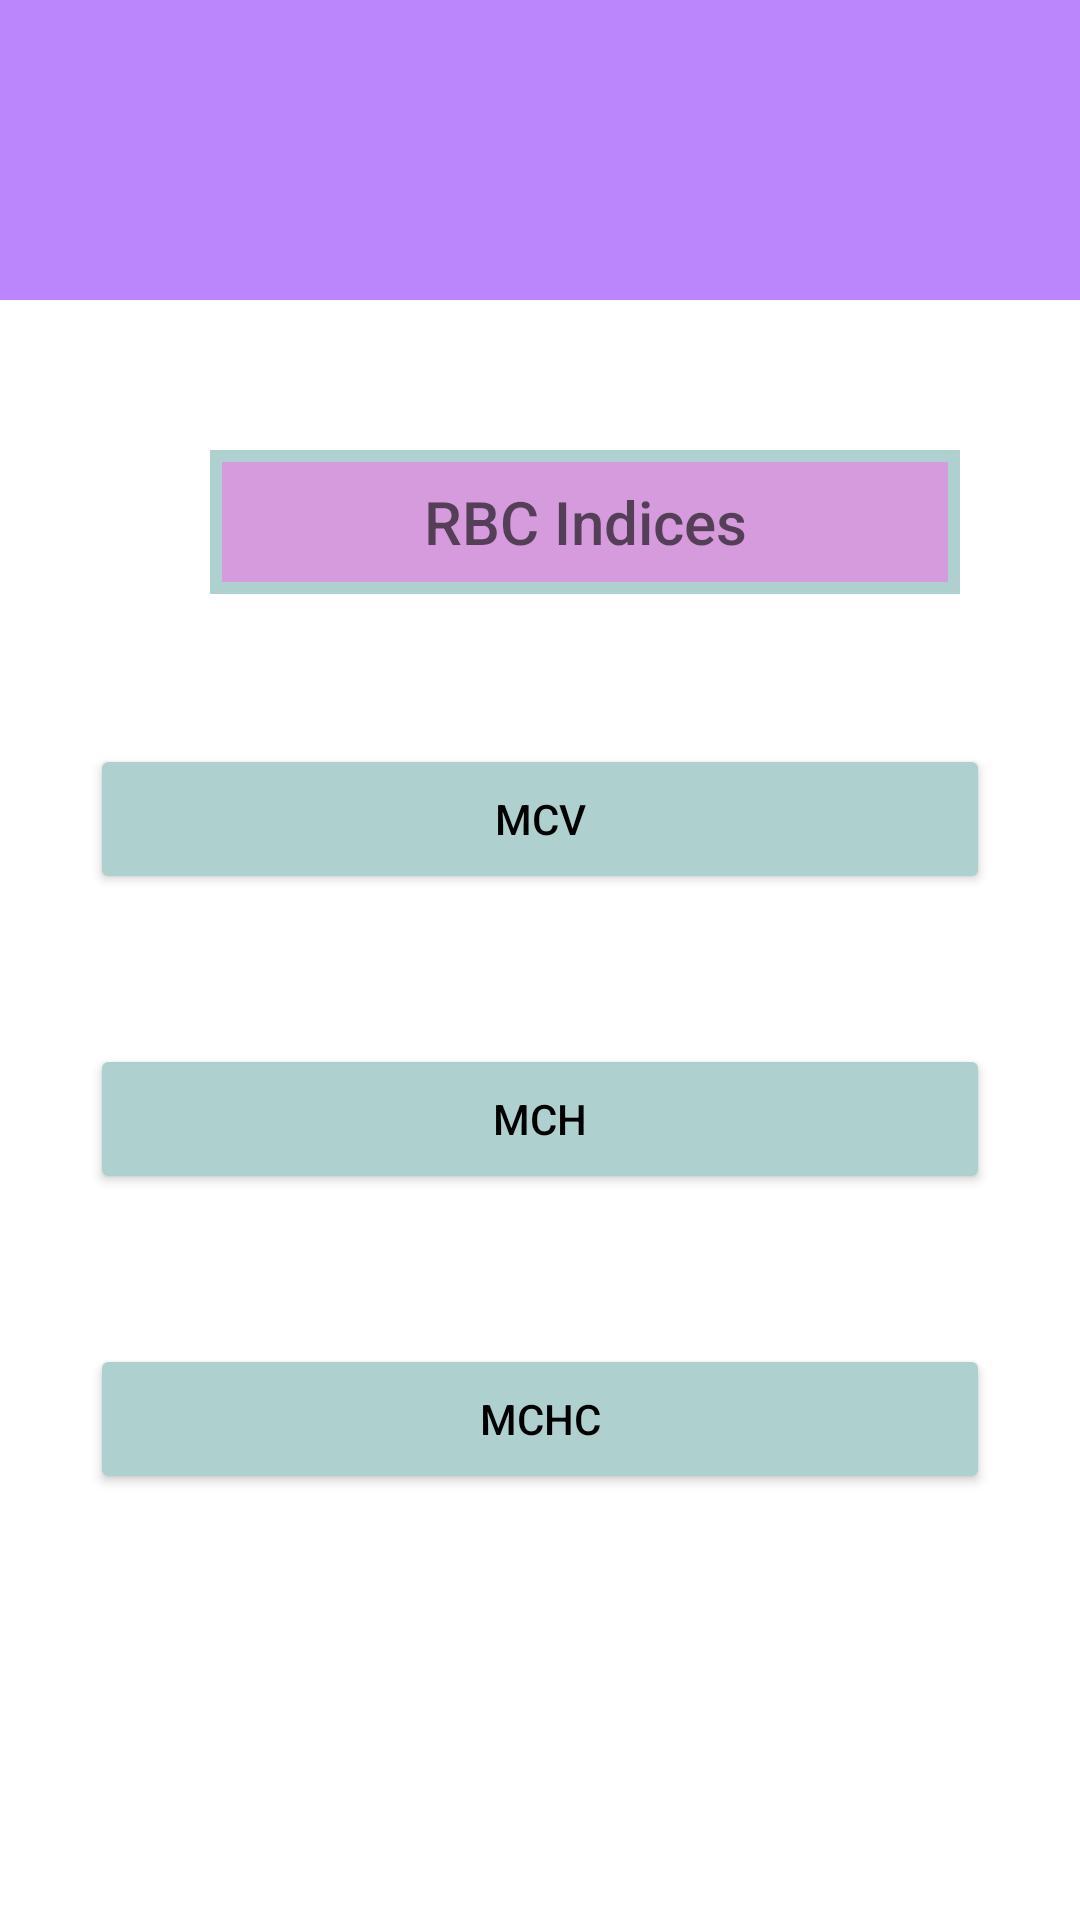

This screen was rendered from an Android layout file. Write that file and the resources it references.
<!-- AndroidManifest.xml: application theme Theme.Project2 -->
<!-- res/layout/activity_rbcindices.xml -->
<?xml version="1.0" encoding="utf-8"?>
<LinearLayout
    xmlns:android="http://schemas.android.com/apk/res/android"
    xmlns:app="http://schemas.android.com/apk/res-auto"
    xmlns:tools="http://schemas.android.com/tools"
    android:layout_width="match_parent"
    android:layout_height="match_parent"
    android:orientation="vertical"
    tools:context=".RBCIndices"
    android:background="@color/white">


    <androidx.appcompat.widget.Toolbar
        android:id="@+id/toolbar"
        android:layout_width="match_parent"
        android:layout_height="100dp"
        android:background="@color/purple_200"/>
    <TextView
        android:layout_width="250dp"
        android:layout_height="48dp"
        android:hint="RBC Indices"
        android:textSize="20dp"
        android:layout_marginRight="40dp"
        android:layout_marginLeft="70dp"
        android:gravity="center"
        android:layout_marginTop="50dp"
        android:fontFamily="sans-serif-medium"
        android:textColor="@color/black"
        android:background="@drawable/bordercolor">
    </TextView>

    <Button
        android:id="@+id/mcv"
        android:layout_width="300dp"
        android:layout_height="50dp"
        android:layout_gravity="center"
        android:layout_marginTop="50dp"
        android:orientation="vertical"
        android:backgroundTint="#AED1CF"
        android:text="MCV"
        android:textColor="@color/black">

    </Button>
    <Button
        android:id="@+id/mch"
        android:layout_width="300dp"
        android:layout_height="50dp"
        android:layout_gravity="center"
        android:layout_marginTop="50dp"
        android:orientation="vertical"
        android:backgroundTint="#AED1CF"
        android:text="MCH"
        android:textColor="@color/black">

    </Button>
    <Button
        android:id="@+id/mchc"
        android:layout_width="300dp"
        android:layout_height="50dp"
        android:layout_gravity="center"
        android:layout_marginTop="50dp"
        android:orientation="vertical"
        android:backgroundTint="#AED1CF"
        android:text="MCHC"
        android:textColor="@color/black">

    </Button>
</LinearLayout>
<!-- resources referenced by this layout -->
<resources>
  <color name="black">#FF000000</color>
  <color name="purple_200">#FFBB86FC</color>
  <color name="white">#FFFFFFFF</color>
  <!-- drawable bordercolor (drawable) -->
  <?xml version="1.0" encoding="utf-8"?>
  <shape xmlns:android="http://schemas.android.com/apk/res/android"
  android:shape="rectangle">
  
  <solid android:color="#D59BDC" />
  
  <stroke
      android:width="4dp"
      android:color="#AED1CF" />
  </shape>
  <style name="Theme.Project2" parent="Base.Theme.Project2" />
  <style name="Base.Theme.Project2" parent="Theme.AppCompat.Light.NoActionBar">
          
          
      </style>
</resources>
